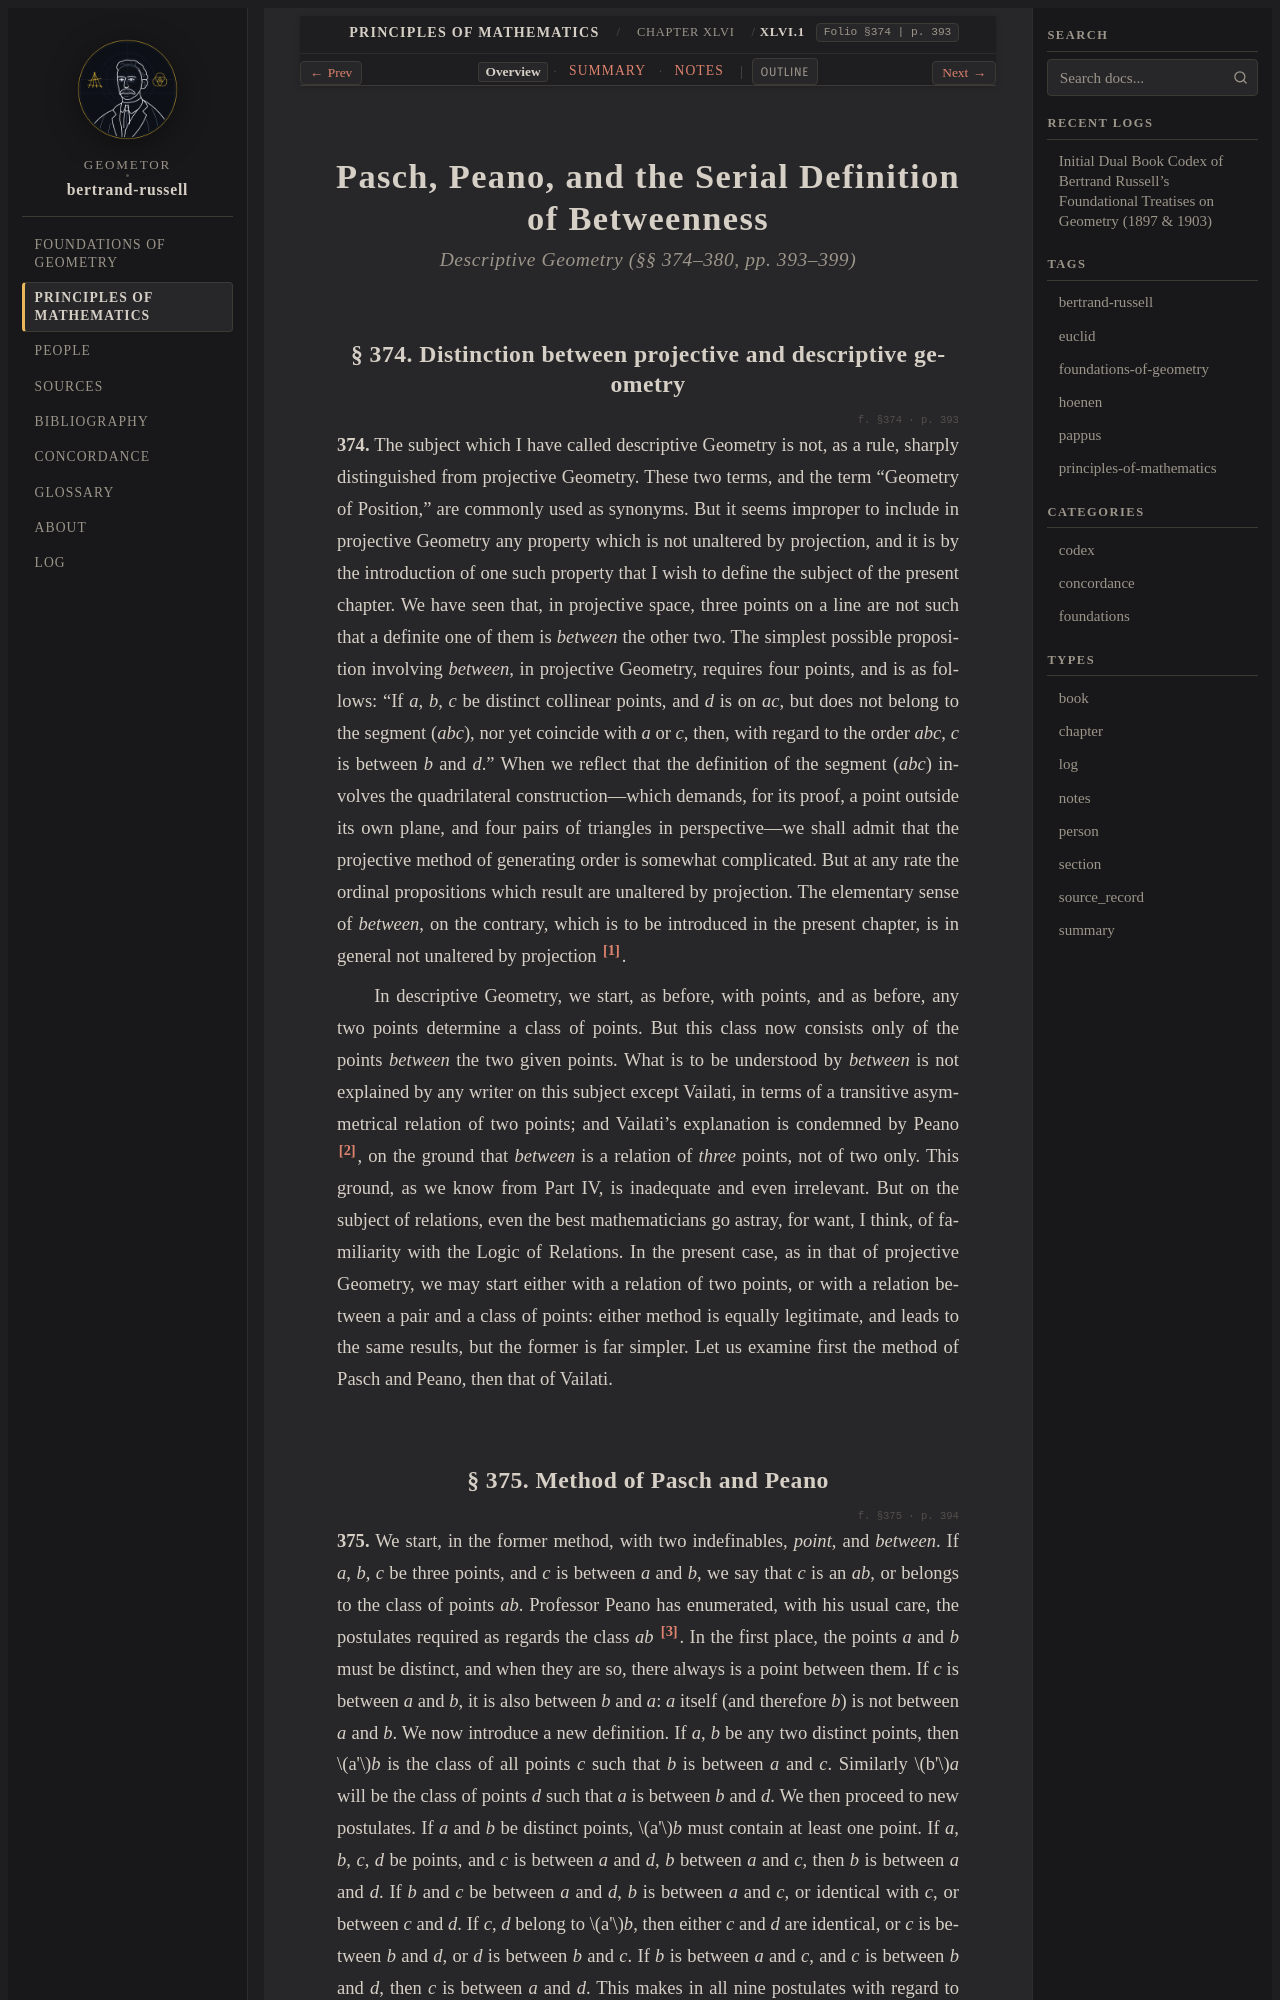

repository: geometor/bertrand-russell · page: principles_of_mathematics/ch_46/sec_01/index.html · generator: sphinx

:layout: book
:type: section
:order: 1
:canonical_id: XLVI.1
:folio: §374
:page: 393
:title: Pasch, Peano, and the Serial Definition of Betweenness

.. _pom-ch-46-descriptive:
.. _pom-ch-46-descriptive-en:
.. _pom-ch-46:
.. _pom-ch-46-en:
.. _pom-ch_46-sec_01-en:

.. folio:: §374
   :page: 393

Pasch, Peano, and the Serial Definition of Betweenness
======================================================

.. rubric:: Descriptive Geometry (§§ 374–380, pp. 393–399)

.. _pom-374:

§ 374. Distinction between projective and descriptive geometry
--------------------------------------------------------------

.. folio:: §374
   :page: p. 393

.. _pom-p393:

**374.** The subject which I have called descriptive Geometry is not, as a rule, sharply distinguished from projective Geometry. These two terms, and the term “Geometry of Position,” are commonly used as synonyms. But it seems improper to include in projective Geometry any property which is not unaltered by projection, and it is by the introduction of one such property that I wish to define the subject of the present chapter. We have seen that, in projective space, three points on a line are not such that a definite one of them is *between* the other two. The simplest possible proposition involving *between*, in projective Geometry, requires four points, and is as follows: “If *a*, *b*, *c* be distinct collinear points, and *d* is on *ac*, but does not belong to the segment (*abc*), nor yet coincide with *a* or *c*, then, with regard to the order *abc*, *c* is between *b* and *d*.” When we reflect that the definition of the segment (*abc*) involves the quadrilateral construction—which demands, for its proof, a point outside its own plane, and four pairs of triangles in perspective—we shall admit that the projective method of generating order is somewhat complicated. But at any rate the ordinal propositions which result are unaltered by projection. The elementary sense of *between*, on the contrary, which is to be introduced in the present chapter, is in general not unaltered by projection [#pom_fn393_1]_.

.. _pom-p394:

In descriptive Geometry, we start, as before, with points, and as before, any two points determine a class of points. But this class now consists only of the points *between* the two given points. What is to be understood by *between* is not explained by any writer on this subject except Vailati, in terms of a transitive asymmetrical relation of two points; and Vailati’s explanation is condemned by Peano [#pom_fn394_1]_, on the ground that *between* is a relation of *three* points, not of two only. This ground, as we know from Part IV, is inadequate and even irrelevant. But on the subject of relations, even the best mathematicians go astray, for want, I think, of familiarity with the Logic of Relations. In the present case, as in that of projective Geometry, we may start either with a relation of two points, or with a relation between a pair and a class of points: either method is equally legitimate, and leads to the same results, but the former is far simpler. Let us examine first the method of Pasch and Peano, then that of Vailati.

.. _pom-375:
